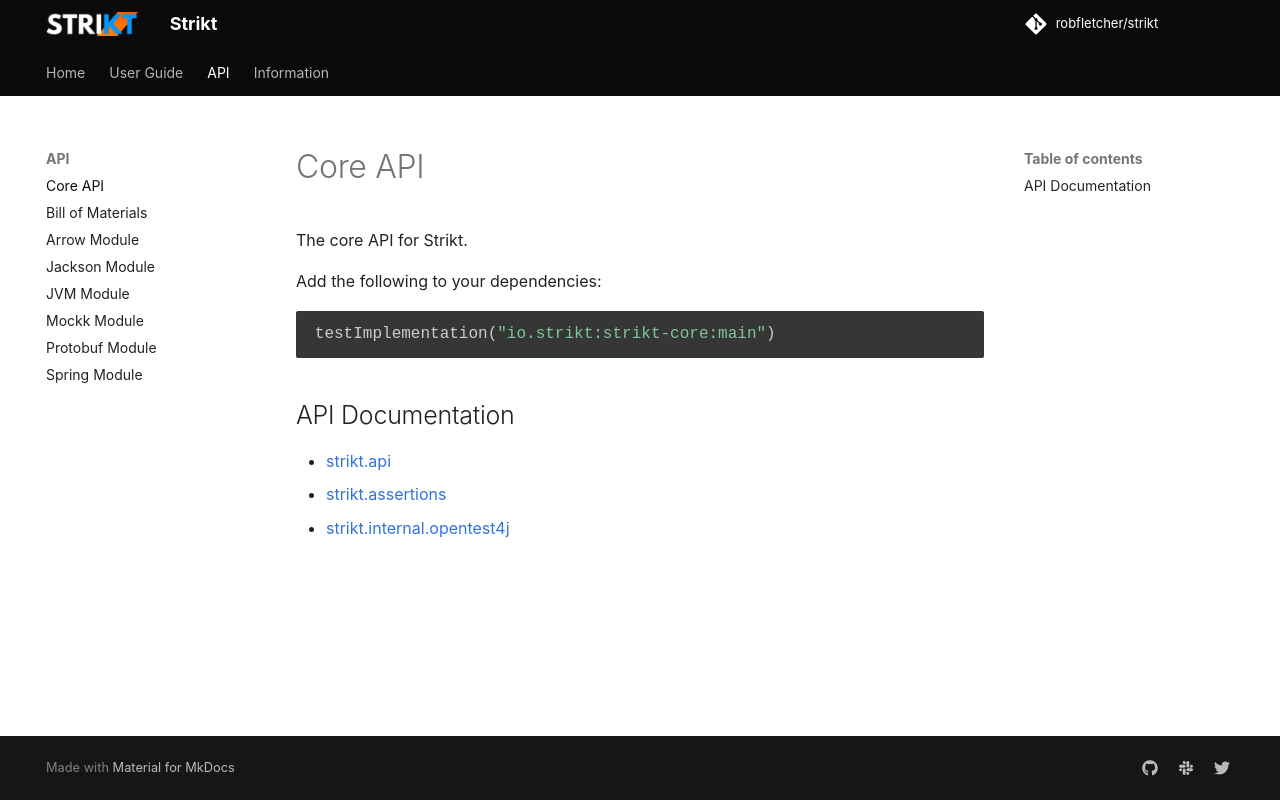

repository: Antimonit/strikt · page: modules/core/index.html · generator: mkdocs

# Core API

The core API for Strikt.

Add the following to your dependencies:

```kotlin
testImplementation("io.strikt:strikt-core:{{ version }}")
```

## API Documentation

- [strikt.api](../../api/strikt-core/strikt.api/)
- [strikt.assertions](../../api/strikt-core/strikt.assertions/)
- [strikt.internal.opentest4j](../../api/strikt-core/strikt.internal.opentest4j/)
